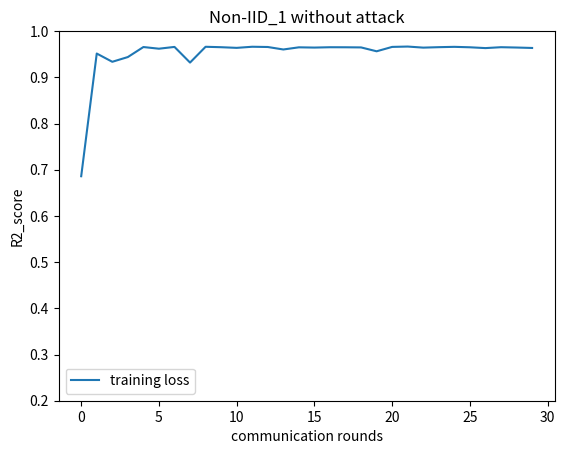

Generate this figure with matplotlib:
import matplotlib.pyplot as plt

if __name__ == '__main__':
    train_losses =[0.68591, 0.95148, 0.93362, 0.94388, 0.96555, 0.96195, 0.96581, 0.93192, 0.96611, 0.96518, 0.96377, 0.96617, 0.96563, 0.96026, 0.96493, 0.96439, 0.96512, 0.96503, 0.96472, 0.95635, 0.96584, 0.9666, 0.96427, 0.96526, 0.96597, 0.96502, 0.96326, 0.96519, 0.96448, 0.96354]
    y =  list(range(len(train_losses)))
    fig = plt.figure()
    plt.plot(y, train_losses,label='training loss')

    plt.title('Non-IID_1 without attack')
    plt.xlabel('communication rounds')
    plt.ylabel('R2_score')
    plt.legend()
    
    #限制刻度的範圍
    plt.ylim(0.2,1)

    plt.savefig('plot_with_cround.png')
    plt.show()